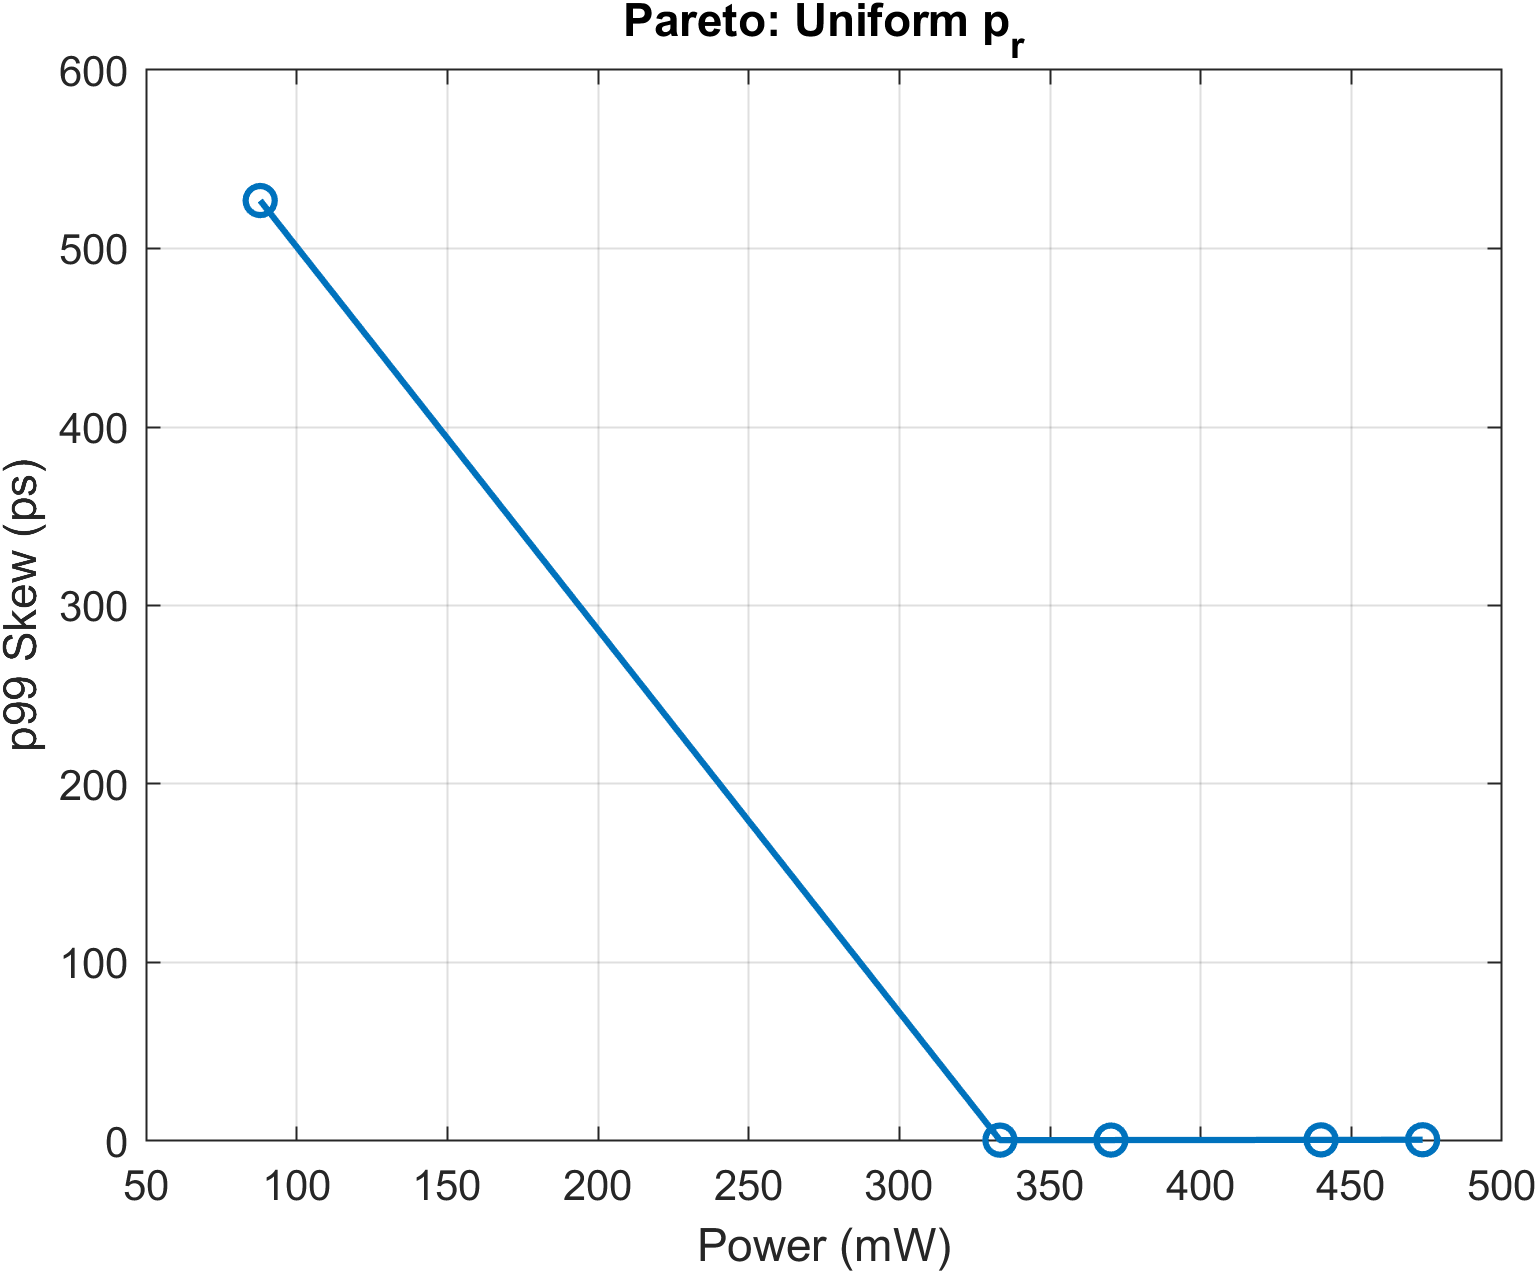

The table this chart was drawn from, first rows:
p_r, skew_nom, skew_p95, skew_p99, P_nom, P_avgMC
0, 4.42571706603942e-10, 5.07272703908761e-10, 5.26868497138178e-10, 0.08785, 0.0879
0.25, 4.02628290279764e-13, 4.66511521420597e-13, 4.81221733407546e-13, 0.3332, 0.3334
0.5, 4.37540560555746e-13, 5.06989210605622e-13, 5.22988595512493e-13, 0.37, 0.3702
0.75, 5.25723335226307e-13, 6.09204466996593e-13, 6.28430035045565e-13, 0.4397, 0.4399
1, 5.78622805300812e-13, 6.70493272831362e-13, 6.91658147313881e-13, 0.4734, 0.4737
